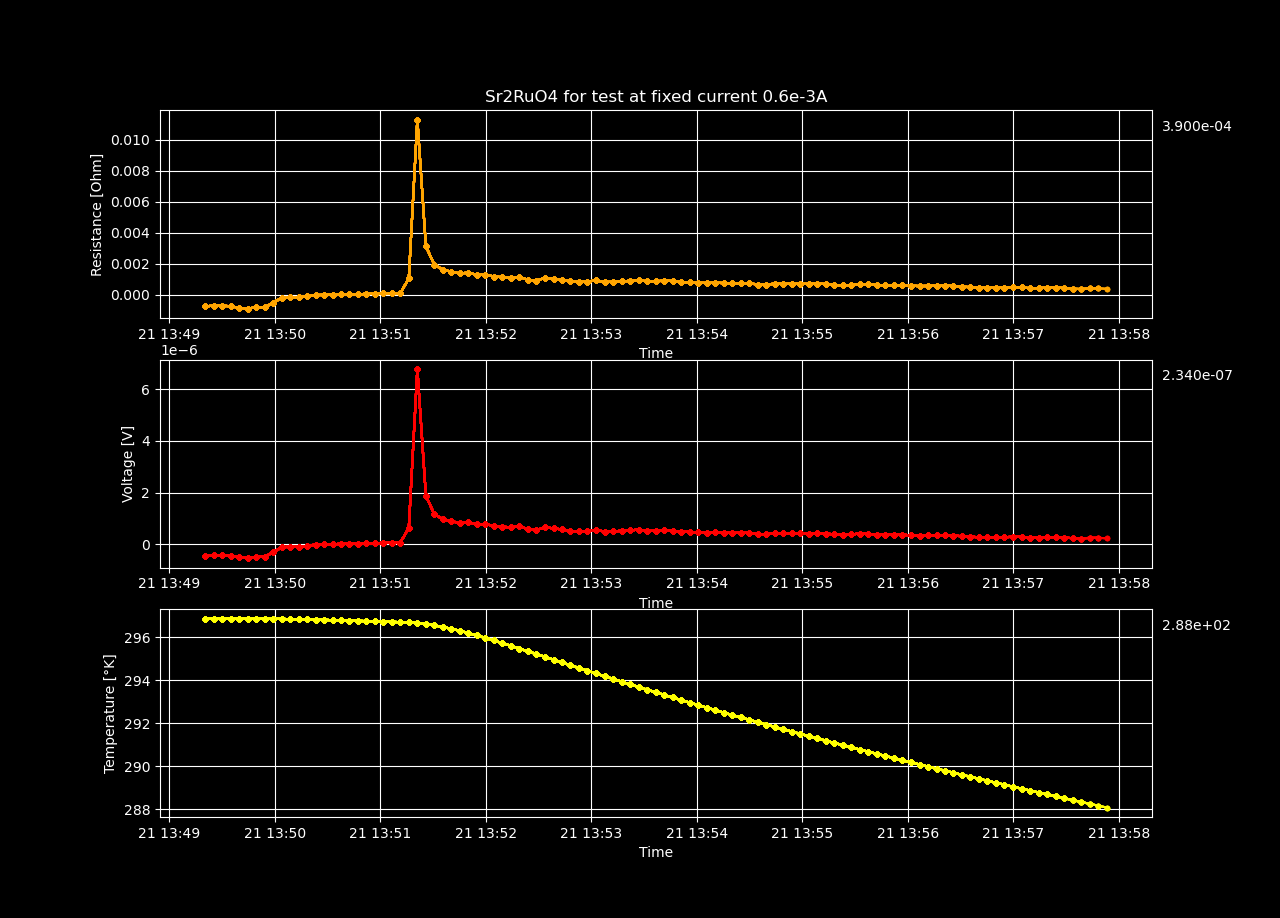

The table this chart was drawn from, first rows:
Datetime, Temperature [K], Voltage [V], Resistance [𝛀], Current Source [A], Electric Field [V/cm], Restivity [𝛀 cm], Current Density [A/cm2]
2023-12-21 13:49:20.306317, 296.9, -4.3822452566666667e-07, -0.0007304, 0.0006, -8.427394724358975e-06, -0.00125, 0.006742
2023-12-21 13:49:25.118759, 296.9, -4.1980272399999997e-07, -0.0006997, 0.0006, -8.073129307692308e-06, -0.001198, 0.006742
2023-12-21 13:49:30.001139, 296.9, -4.1620595533333334e-07, -0.0006937, 0.0006, -8.00396067948718e-06, -0.001187, 0.006742
2023-12-21 13:49:34.861686, 296.9, -4.392335683333333e-07, -0.0007321, 0.0006, -8.44679939102564e-06, -0.001253, 0.006742
2023-12-21 13:49:39.691114, 296.9, -4.966511453333334e-07, -0.0008278, 0.0006, -9.550983564102564e-06, -0.001417, 0.006742
2023-12-21 13:49:44.529747, 296.9, -5.296629666666667e-07, -0.0008828, 0.0006, -1.0185826282051283e-05, -0.001511, 0.006742
2023-12-21 13:49:49.377624, 296.9, -4.792714843333333e-07, -0.0007988, 0.0006, -9.216759314102564e-06, -0.001367, 0.006742
2023-12-21 13:49:54.243437, 296.9, -4.782631879999999e-07, -0.0007971, 0.0006, -9.197369e-06, -0.001364, 0.006742
2023-12-21 13:49:59.045485, 296.9, -3.045985336666667e-07, -0.0005077, 0.0006, -5.8576641089743594e-06, -0.0008689, 0.006742
2023-12-21 13:50:03.898749, 296.9, -1.1301540653333334e-07, -0.0001884, 0.0006, -2.173373202564103e-06, -0.0003224, 0.006742
2023-12-21 13:50:08.716355, 296.9, -8.844139996666666e-08, -0.0001474, 0.0006, -1.700796153205128e-06, -0.0002523, 0.006742
2023-12-21 13:50:13.537990, 296.8, -9.210571823333332e-08, -0.0001535, 0.0006, -1.771263812179487e-06, -0.0002627, 0.006742
2023-12-21 13:50:18.338185, 296.8, -5.71775832e-08, -9.529597200000001e-05, 0.0006, -1.0995689076923078e-06, -0.0001631, 0.006742
2023-12-21 13:50:23.142333, 296.8, -7.054484923333332e-09, -1.175747487222222e-05, 0.0006, -1.356631716025641e-07, -2.012337045438034e-05, 0.006742
2023-12-21 13:50:27.932358, 296.8, 4.758345616666665e-10, 7.930576027777776e-07, 0.0006, 9.150664647435894e-09, 1.3573485893696575e-06, 0.006742
2023-12-21 13:50:32.786111, 296.8, 5.720178843333334e-09, 9.533631405555558e-06, 0.0006, 1.1000343929487181e-07, 1.6317176828739317e-05, 0.006742
2023-12-21 13:50:37.584195, 296.8, 2.1217552733333334e-08, 3.5362587888888894e-05, 0.0006, 4.0802986025641027e-07, 6.052442927136752e-05, 0.006742
2023-12-21 13:50:42.438620, 296.8, 2.4848108333333332e-08, 4.141351388888889e-05, 0.0006, 4.778482371794872e-07, 7.088082184829059e-05, 0.006742
2023-12-21 13:50:47.241715, 296.8, 2.0444304566666668e-08, 3.407384094444445e-05, 0.0006, 3.9315970320512823e-07, 5.8318689308760685e-05, 0.006742
2023-12-21 13:50:52.069086, 296.8, 4.3740919300000003e-08, 7.290153216666668e-05, 0.0006, 8.411715250000001e-07, 0.0001248, 0.006742
2023-12-21 13:50:56.874054, 296.7, 3.9471613000000003e-08, 6.578602166666668e-05, 0.0006, 7.590694807692309e-07, 0.0001126, 0.006742
2023-12-21 13:51:01.709363, 296.7, 5.940656540000001e-08, 9.901094233333336e-05, 0.0006, 1.1424339500000002e-06, 0.0001695, 0.006742
2023-12-21 13:51:06.519585, 296.7, 7.157591646666667e-08, 0.0001193, 0.0006, 1.3764599320512821e-06, 0.0002042, 0.006742
2023-12-21 13:51:11.363286, 296.7, 6.72728306e-08, 0.0001121, 0.0006, 1.2937082807692308e-06, 0.0001919, 0.006742
2023-12-21 13:51:16.188309, 296.7, 6.349969312666667e-07, 0.001058, 0.0006, 1.2211479447435897e-05, 0.001811, 0.006742
2023-12-21 13:51:21.055419, 296.7, 6.779685196666666e-06, 0.0113, 0.0006, 0.0001304, 0.01934, 0.006742
2023-12-21 13:51:25.909956, 296.6, 1.8827604833333334e-06, 0.003138, 0.0006, 3.6206932371794875e-05, 0.005371, 0.006742
2023-12-21 13:51:30.713369, 296.6, 1.1661458366666668e-06, 0.001944, 0.0006, 2.242588147435898e-05, 0.003327, 0.006742
2023-12-21 13:51:35.529736, 296.5, 9.765792753333333e-07, 0.001628, 0.0006, 1.878037067948718e-05, 0.002786, 0.006742
2023-12-21 13:51:40.364090, 296.4, 8.950579136666667e-07, 0.001492, 0.0006, 1.7212652185897437e-05, 0.002553, 0.006742
2023-12-21 13:51:45.152351, 296.3, 8.28966737e-07, 0.001382, 0.0006, 1.5941668019230768e-05, 0.002365, 0.006742
2023-12-21 13:51:49.990725, 296.2, 8.603982553333333e-07, 0.001434, 0.0006, 1.6546120294871795e-05, 0.002454, 0.006742
2023-12-21 13:51:54.829761, 296.1, 7.762881860000001e-07, 0.001294, 0.0006, 1.4928618961538465e-05, 0.002214, 0.006742
2023-12-21 13:51:59.690386, 296, 7.864401680000001e-07, 0.001311, 0.0006, 1.5123849384615388e-05, 0.002243, 0.006742
2023-12-21 13:52:04.522632, 295.9, 7.116759543333333e-07, 0.001186, 0.0006, 1.3686076044871796e-05, 0.00203, 0.006742
2023-12-21 13:52:09.337935, 295.7, 6.833371576666668e-07, 0.001139, 0.0006, 1.314109918589744e-05, 0.001949, 0.006742
2023-12-21 13:52:14.216382, 295.6, 6.590321110000001e-07, 0.001098, 0.0006, 1.2673694442307695e-05, 0.00188, 0.006742
2023-12-21 13:52:19.109468, 295.5, 6.994730159999999e-07, 0.001166, 0.0006, 1.3451404153846153e-05, 0.001995, 0.006742
2023-12-21 13:52:23.981409, 295.4, 5.843346119999999e-07, 0.0009739, 0.0006, 1.1237204076923076e-05, 0.001667, 0.006742
2023-12-21 13:52:28.824230, 295.2, 5.535748793333333e-07, 0.0009226, 0.0006, 1.0645670756410256e-05, 0.001579, 0.006742
2023-12-21 13:52:33.701569, 295.1, 6.623253463333332e-07, 0.001104, 0.0006, 1.273702589102564e-05, 0.001889, 0.006742
2023-12-21 13:52:38.542701, 295, 6.179510293333334e-07, 0.00103, 0.0006, 1.1883673641025643e-05, 0.001763, 0.006742
2023-12-21 13:52:43.337189, 294.8, 5.775100316666666e-07, 0.0009625, 0.0006, 1.1105962147435898e-05, 0.001647, 0.006742
2023-12-21 13:52:48.121149, 294.7, 5.219410396666666e-07, 0.0008699, 0.0006, 1.0037327685897436e-05, 0.001489, 0.006742
2023-12-21 13:52:52.975583, 294.6, 4.989804703333334e-07, 0.0008316, 0.0006, 9.595778275641027e-06, 0.001423, 0.006742
2023-12-21 13:52:57.790061, 294.5, 5.182764516666667e-07, 0.0008638, 0.0006, 9.96685483974359e-06, 0.001478, 0.006742
2023-12-21 13:53:02.677394, 294.3, 5.598602433333333e-07, 0.0009331, 0.0006, 1.0766543141025641e-05, 0.001597, 0.006742
2023-12-21 13:53:07.589390, 294.2, 4.96794598e-07, 0.000828, 0.0006, 9.55374226923077e-06, 0.001417, 0.006742
2023-12-21 13:53:12.461214, 294.1, 5.05736574e-07, 0.0008429, 0.0006, 9.725703346153847e-06, 0.001443, 0.006742
2023-12-21 13:53:17.356976, 293.9, 5.256039686666667e-07, 0.000876, 0.0006, 1.0107768628205129e-05, 0.001499, 0.006742
2023-12-21 13:53:22.147529, 293.8, 5.440258316666667e-07, 0.0009067, 0.0006, 1.0462035224358975e-05, 0.001552, 0.006742
2023-12-21 13:53:26.937636, 293.7, 5.689359046666667e-07, 0.0009482, 0.0006, 1.094107508974359e-05, 0.001623, 0.006742
2023-12-21 13:53:31.723695, 293.6, 5.240574046666668e-07, 0.0008734, 0.0006, 1.0078027012820516e-05, 0.001495, 0.006742
2023-12-21 13:53:36.575380, 293.4, 5.21502244e-07, 0.0008692, 0.0006, 1.0028889307692307e-05, 0.001488, 0.006742
2023-12-21 13:53:41.372285, 293.3, 5.54278574e-07, 0.0009238, 0.0006, 1.0659203346153847e-05, 0.001581, 0.006742
2023-12-21 13:53:46.277669, 293.2, 5.34612681e-07, 0.000891, 0.0006, 1.0281013096153846e-05, 0.001525, 0.006742
2023-12-21 13:53:51.184240, 293.1, 4.8869196e-07, 0.0008145, 0.0006, 9.397922307692308e-06, 0.001394, 0.006742
2023-12-21 13:53:55.993508, 293, 4.810947083333334e-07, 0.0008018, 0.0006, 9.251821314102566e-06, 0.001372, 0.006742
2023-12-21 13:54:00.794822, 292.9, 4.67815822e-07, 0.0007797, 0.0006, 8.996458115384616e-06, 0.001334, 0.006742
2023-12-21 13:54:05.648121, 292.7, 4.5914229566666663e-07, 0.0007652, 0.0006, 8.829659532051282e-06, 0.00131, 0.006742
... 49 more rows
